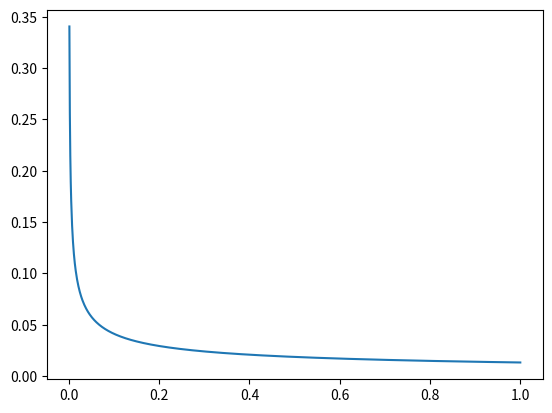

Python code for this plot:
import numpy as np
import scipy as sp
import matplotlib.pyplot as plt
import sympy as syp

y_space = np.linspace(0,1,1000)
#y : concentration of weak acid, x : 해리된 약산의 몰농도

x = syp.symbols("x")
y = syp.symbols("y")
K_a = 1.76e-4
f = K_a*y - K_a*x - x**2
y_equ = syp.solve(f,x)[1]

x_space = np.array([])
for ys in y_space:
    x_space = np.append(x_space,[y_equ.subs(y,ys)])

Kai_space = np.array([])
for i in range(len(x_space)):
    xs = x_space[i]
    ys = y_space[i]
    kais = xs / ys
    Kai_space = np.append(Kai_space,[kais])

plt.plot(y_space, Kai_space)
#plt.ylim(0.9999,1.0001)
print(Kai_space)
plt.show()
